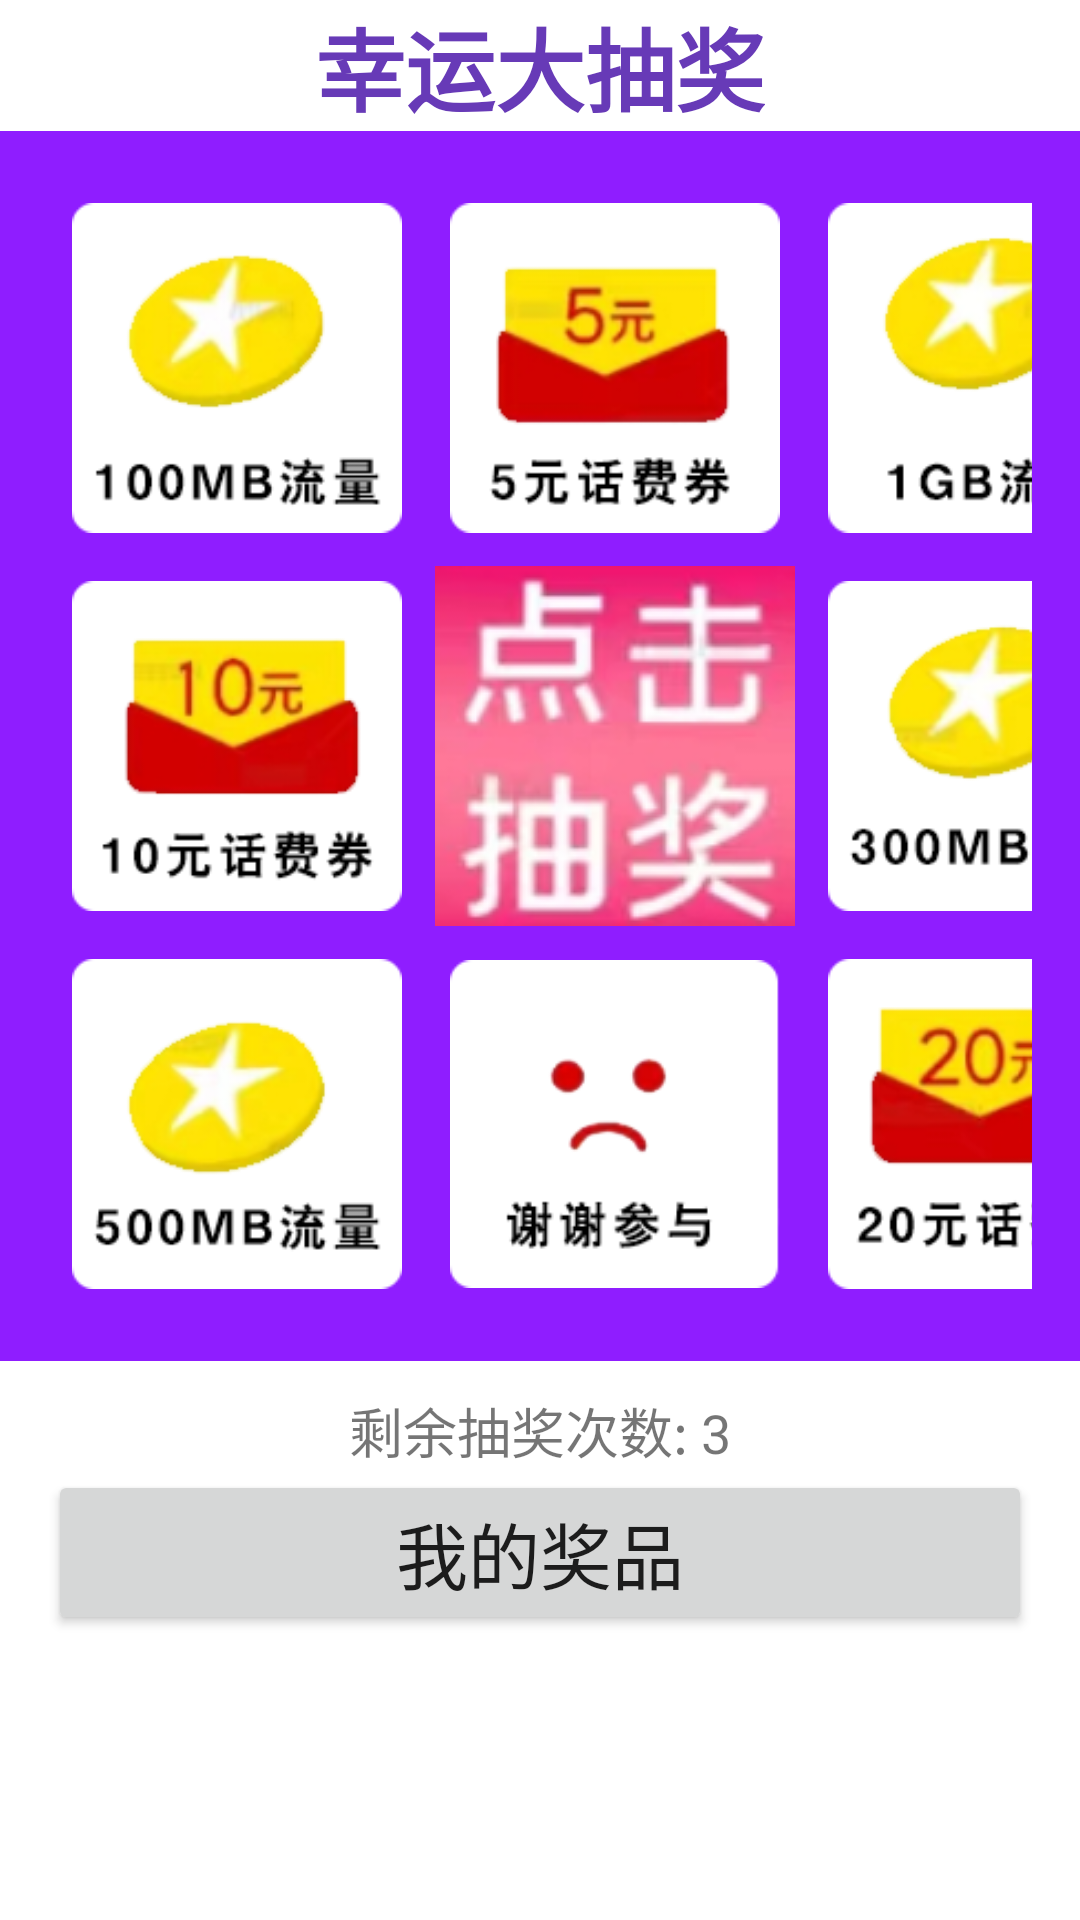

The Android layout XML behind this screen, and the referenced resources:
<!-- AndroidManifest.xml: application theme Theme.AppTelephoneFare -->
<!-- res/layout/fragment_dashboard.xml -->
<?xml version="1.0" encoding="utf-8"?>
<androidx.constraintlayout.widget.ConstraintLayout xmlns:android="http://schemas.android.com/apk/res/android"
    xmlns:app="http://schemas.android.com/apk/res-auto"
    xmlns:tools="http://schemas.android.com/tools"
    android:layout_width="match_parent"
    android:layout_height="match_parent"
    tools:context=".ui.dashboard.DashboardFragment">

    <TextView
        android:id="@+id/tvLotteryTitle"
        android:layout_width="wrap_content"
        android:layout_height="wrap_content"
        android:layout_gravity="center"
        android:text="幸运大抽奖"
        android:textColor="#673AB7"
        android:textSize="30sp"
        android:textStyle="bold"
        app:layout_constraintEnd_toEndOf="parent"
        app:layout_constraintStart_toStartOf="parent"
        app:layout_constraintTop_toTopOf="parent" />

    <GridLayout
        android:id="@+id/gridLayout"
        android:layout_width="wrap_content"
        android:layout_height="wrap_content"
        android:alignmentMode="alignMargins"
        android:background="#8F1DFF"
        android:columnCount="3"
        android:gravity="center"
        android:padding="16dp"
        android:rowCount="3"
        app:layout_constraintEnd_toEndOf="parent"
        app:layout_constraintStart_toStartOf="parent"
        app:layout_constraintTop_toBottomOf="@id/tvLotteryTitle">

        
        <FrameLayout
            android:id="@+id/frameLayout1"
            android:layout_width="wrap_content"
            android:layout_height="wrap_content"
            android:background="@drawable/border_inactive">

            <ImageView
                android:id="@+id/imageView1"
                android:layout_width="110dp"
                android:layout_height="110dp"
                android:layout_margin="8dp"
                android:src="@drawable/prize100mb" />
        </FrameLayout>

        <FrameLayout
            android:id="@+id/frameLayout2"
            android:layout_width="wrap_content"
            android:layout_height="wrap_content"
            android:background="@drawable/border_inactive">

            <ImageView
                android:id="@+id/imageView2"
                android:layout_width="110dp"
                android:layout_height="110dp"
                android:layout_margin="8dp"
                android:src="@drawable/prize5yuan" />
        </FrameLayout>

        <FrameLayout
            android:id="@+id/frameLayout3"
            android:layout_width="wrap_content"
            android:layout_height="wrap_content"
            android:background="@drawable/border_inactive">

            <ImageView
                android:id="@+id/imageView3"
                android:layout_width="110dp"
                android:layout_height="110dp"
                android:layout_margin="8dp"
                android:src="@drawable/prize1gb" />
        </FrameLayout>

        <FrameLayout
            android:id="@+id/frameLayout8"
            android:layout_width="wrap_content"
            android:layout_height="wrap_content"
            android:background="@drawable/border_inactive">

            <ImageView
                android:id="@+id/imageView8"
                android:layout_width="110dp"
                android:layout_height="110dp"
                android:layout_margin="8dp"
                android:src="@drawable/prize10yuan" />
        </FrameLayout>

        <FrameLayout
            android:layout_width="120dp"
            android:layout_height="120dp"
            android:layout_margin="3dp"
            android:background="@drawable/border_inactive">

            <ImageButton
                android:id="@+id/btnStartLottery"
                android:layout_width="match_parent"
                android:layout_height="match_parent"
                android:src="@drawable/lottery" />
        </FrameLayout>

        <FrameLayout
            android:id="@+id/frameLayout4"
            android:layout_width="wrap_content"
            android:layout_height="wrap_content"
            android:background="@drawable/border_inactive">

            <ImageView
                android:id="@+id/imageView4"
                android:layout_width="110dp"
                android:layout_height="110dp"
                android:layout_margin="8dp"
                android:src="@drawable/prize300mb" />
        </FrameLayout>

        <FrameLayout
            android:id="@+id/frameLayout7"
            android:layout_width="wrap_content"
            android:layout_height="wrap_content"
            android:background="@drawable/border_inactive">

            <ImageView
                android:id="@+id/imageView7"
                android:layout_width="110dp"
                android:layout_height="110dp"
                android:layout_margin="8dp"
                android:src="@drawable/prize500mb" />
        </FrameLayout>

        <FrameLayout
            android:id="@+id/frameLayout6"
            android:layout_width="wrap_content"
            android:layout_height="wrap_content"
            android:background="@drawable/border_inactive">

            <ImageView
                android:id="@+id/imageView6"
                android:layout_width="110dp"
                android:layout_height="110dp"
                android:layout_margin="8dp"
                android:src="@drawable/thanks" />
        </FrameLayout>

        <FrameLayout
            android:id="@+id/frameLayout5"
            android:layout_width="wrap_content"
            android:layout_height="wrap_content"
            android:background="@drawable/border_inactive">

            <ImageView
                android:id="@+id/imageView5"
                android:layout_width="110dp"
                android:layout_height="110dp"
                android:layout_margin="8dp"
                android:src="@drawable/prize20yuan" />
        </FrameLayout>

    </GridLayout>

    <TextView
        android:id="@+id/tvBalance"
        android:layout_width="wrap_content"
        android:layout_height="wrap_content"
        android:text="剩余抽奖次数: 3"
        android:textSize="18sp"
        android:layout_marginTop="10dp"
        app:layout_constraintTop_toBottomOf="@id/gridLayout"
        app:layout_constraintStart_toStartOf="parent"
        app:layout_constraintEnd_toEndOf="parent"
        android:layout_gravity="center_horizontal" />

    <Button
        android:id="@+id/btnMyPrizes"
        android:layout_width="match_parent"
        android:layout_height="wrap_content"
        android:layout_marginLeft="16dp"
        android:layout_marginRight="16dp"
        android:text="我的奖品"
        android:textSize="24dp"
        app:layout_constraintTop_toBottomOf="@id/tvBalance"
        app:layout_constraintStart_toStartOf="parent"
        app:layout_constraintEnd_toEndOf="parent" />

</androidx.constraintlayout.widget.ConstraintLayout>
<!-- resources referenced by this layout -->
<resources>
  <!-- drawable border_inactive (drawable) -->
  <shape xmlns:android="http://schemas.android.com/apk/res/android"
      android:shape="rectangle">
      <stroke
          android:width="4dp"
          android:color="#00000000" />
  </shape>
  <!-- drawable lottery: png bitmap (drawable, 30869 bytes) -->
  <!-- drawable prize100mb: png bitmap (drawable, 11241 bytes) -->
  <!-- drawable prize10yuan: png bitmap (drawable, 12944 bytes) -->
  <!-- drawable prize1gb: png bitmap (drawable, 10574 bytes) -->
  <!-- drawable prize20yuan: png bitmap (drawable, 12949 bytes) -->
  <!-- drawable prize300mb: png bitmap (drawable, 11356 bytes) -->
  <!-- drawable prize500mb: png bitmap (drawable, 11358 bytes) -->
  <!-- drawable prize5yuan: png bitmap (drawable, 11978 bytes) -->
  <!-- drawable thanks: png bitmap (drawable, 5293 bytes) -->
  <style name="Theme.AppTelephoneFare" parent="Theme.MaterialComponents.DayNight.DarkActionBar">
          
          <item name="colorPrimary">@color/purple_500</item>
          <item name="colorPrimaryVariant">@color/purple_700</item>
          <item name="colorOnPrimary">@color/white</item>
          
          <item name="colorSecondary">@color/teal_200</item>
          <item name="colorSecondaryVariant">@color/teal_700</item>
          <item name="colorOnSecondary">@color/black</item>
          
          <item name="android:statusBarColor">?attr/colorPrimaryVariant</item>
          
      </style>
  <!-- not gathered from this repository: default colours our renderer supplied (Android Studio template values) -->
  <color name="purple_500">#FF6200EE</color>
  <color name="purple_700">#FF3700B3</color>
  <color name="teal_200">#FF03DAC5</color>
  <color name="teal_700">#FF018786</color>
  <color name="black">#FF000000</color>
  <color name="white">#FFFFFFFF</color>
</resources>
